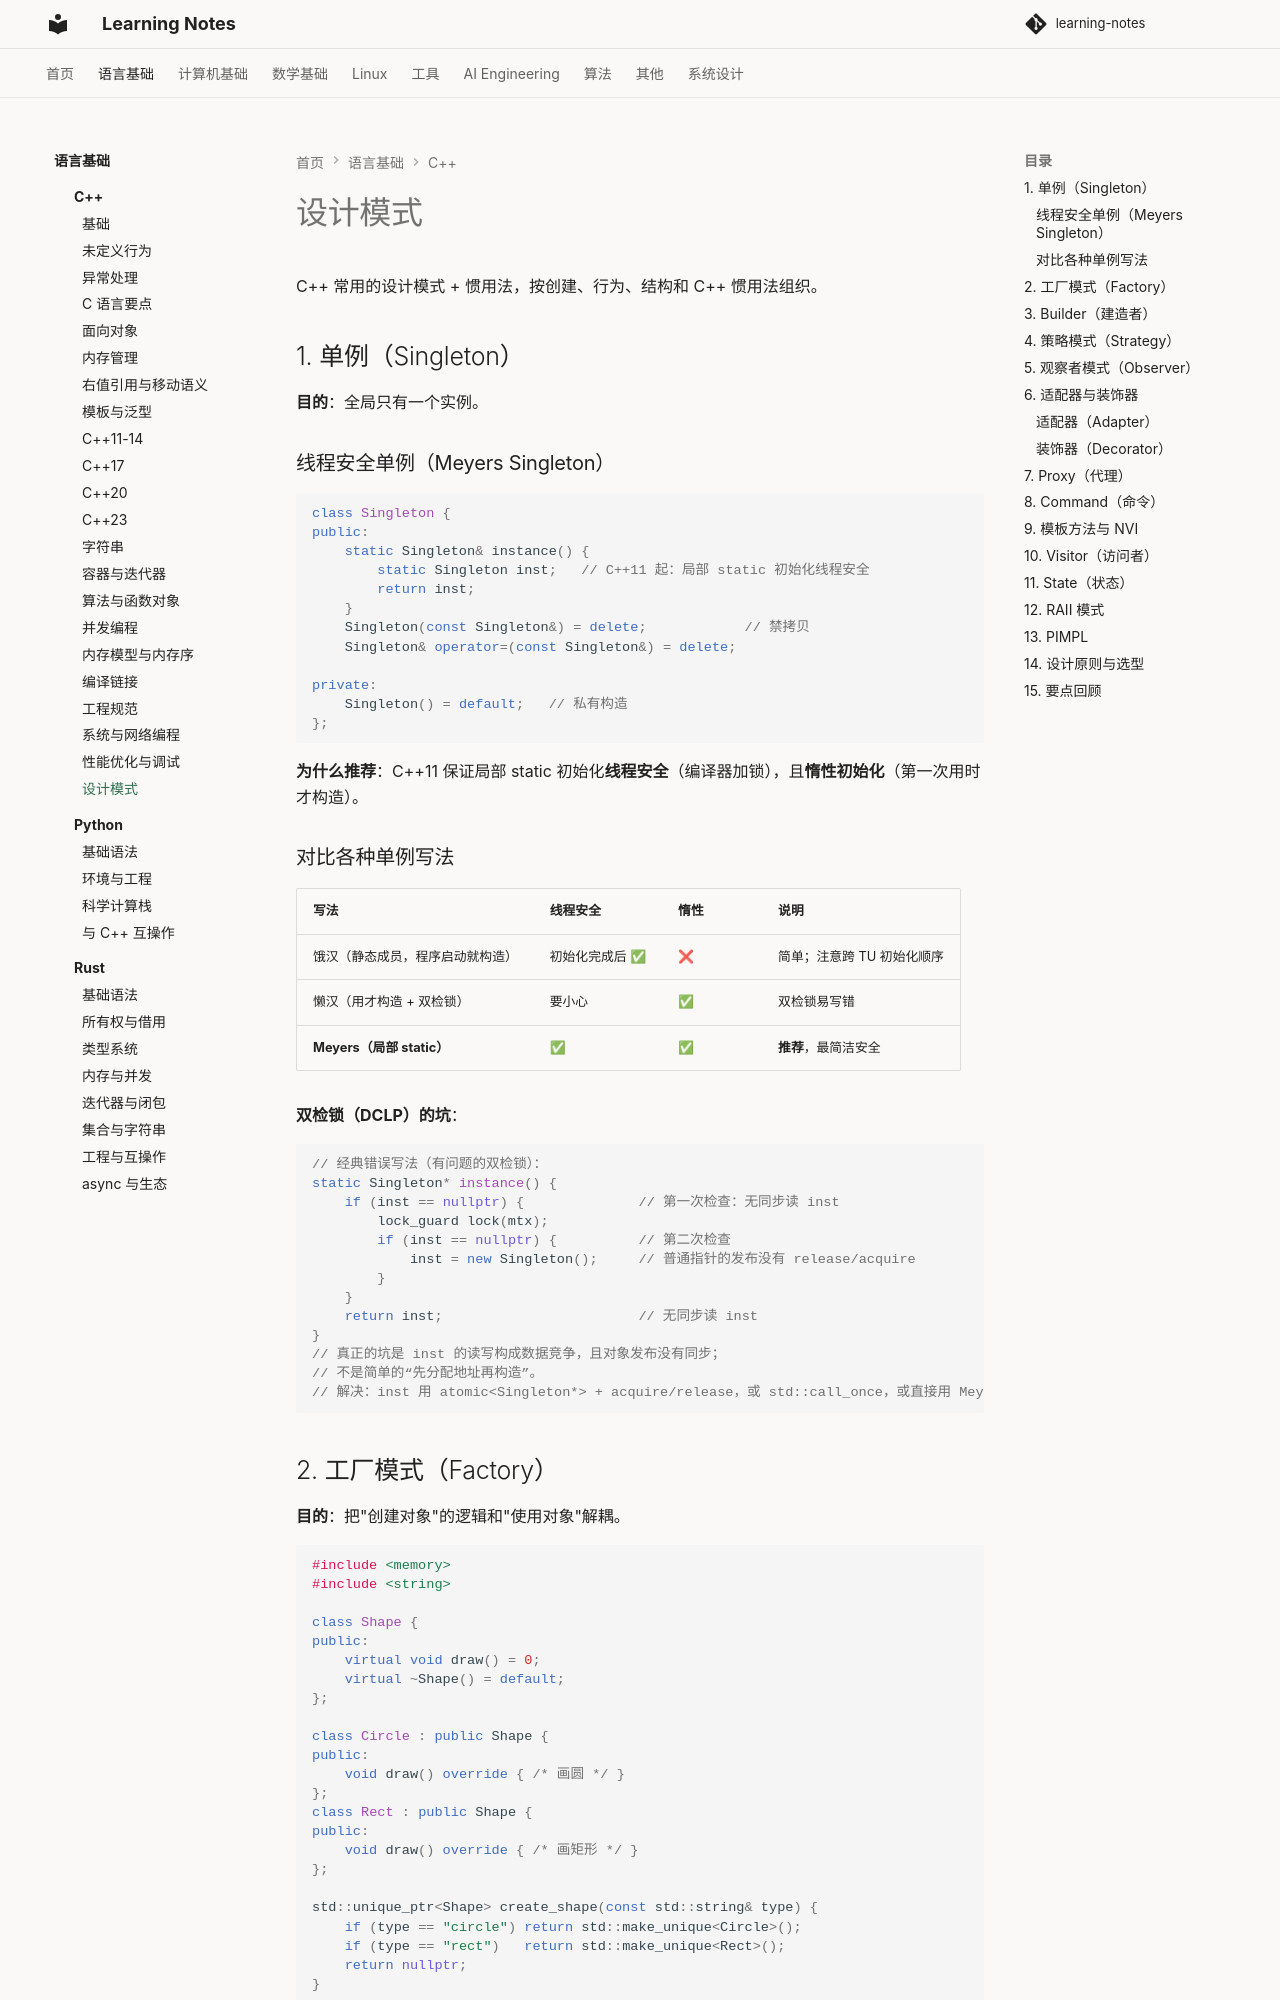

repository: handwan/learning-notes · page: 01-programming/cpp/设计模式/index.html · generator: mkdocs

# 设计模式

C++ 常用的设计模式 + 惯用法，按创建、行为、结构和 C++ 惯用法组织。

## 1. 单例（Singleton）

**目的**：全局只有一个实例。

### 线程安全单例（Meyers Singleton）

```cpp
class Singleton {
public:
    static Singleton& instance() {
        static Singleton inst;   // C++11 起：局部 static 初始化线程安全
        return inst;
    }
    Singleton(const Singleton&) = delete;            // 禁拷贝
    Singleton& operator=(const Singleton&) = delete;

private:
    Singleton() = default;   // 私有构造
};
```

**为什么推荐**：C++11 保证局部 static 初始化**线程安全**（编译器加锁），且**惰性初始化**（第一次用时才构造）。

### 对比各种单例写法

| 写法 | 线程安全 | 惰性 | 说明 |
|------|---------|------|------|
| 饿汉（静态成员，程序启动就构造） | 初始化完成后 ✅ | ❌ | 简单；注意跨 TU 初始化顺序 |
| 懒汉（用才构造 + 双检锁） | 要小心 | ✅ | 双检锁易写错 |
| **Meyers（局部 static）** | ✅ | ✅ | **推荐**，最简洁安全 |

**双检锁（DCLP）的坑**：

```cpp
// 经典错误写法（有问题的双检锁）：
static Singleton* instance() {
    if (inst == nullptr) {              // 第一次检查：无同步读 inst
        lock_guard lock(mtx);
        if (inst == nullptr) {          // 第二次检查
            inst = new Singleton();     // 普通指针的发布没有 release/acquire
        }
    }
    return inst;                        // 无同步读 inst
}
// 真正的坑是 inst 的读写构成数据竞争，且对象发布没有同步；
// 不是简单的“先分配地址再构造”。
// 解决：inst 用 atomic<Singleton*> + acquire/release，或 std::call_once，或直接用 Meyers 单例。
```
